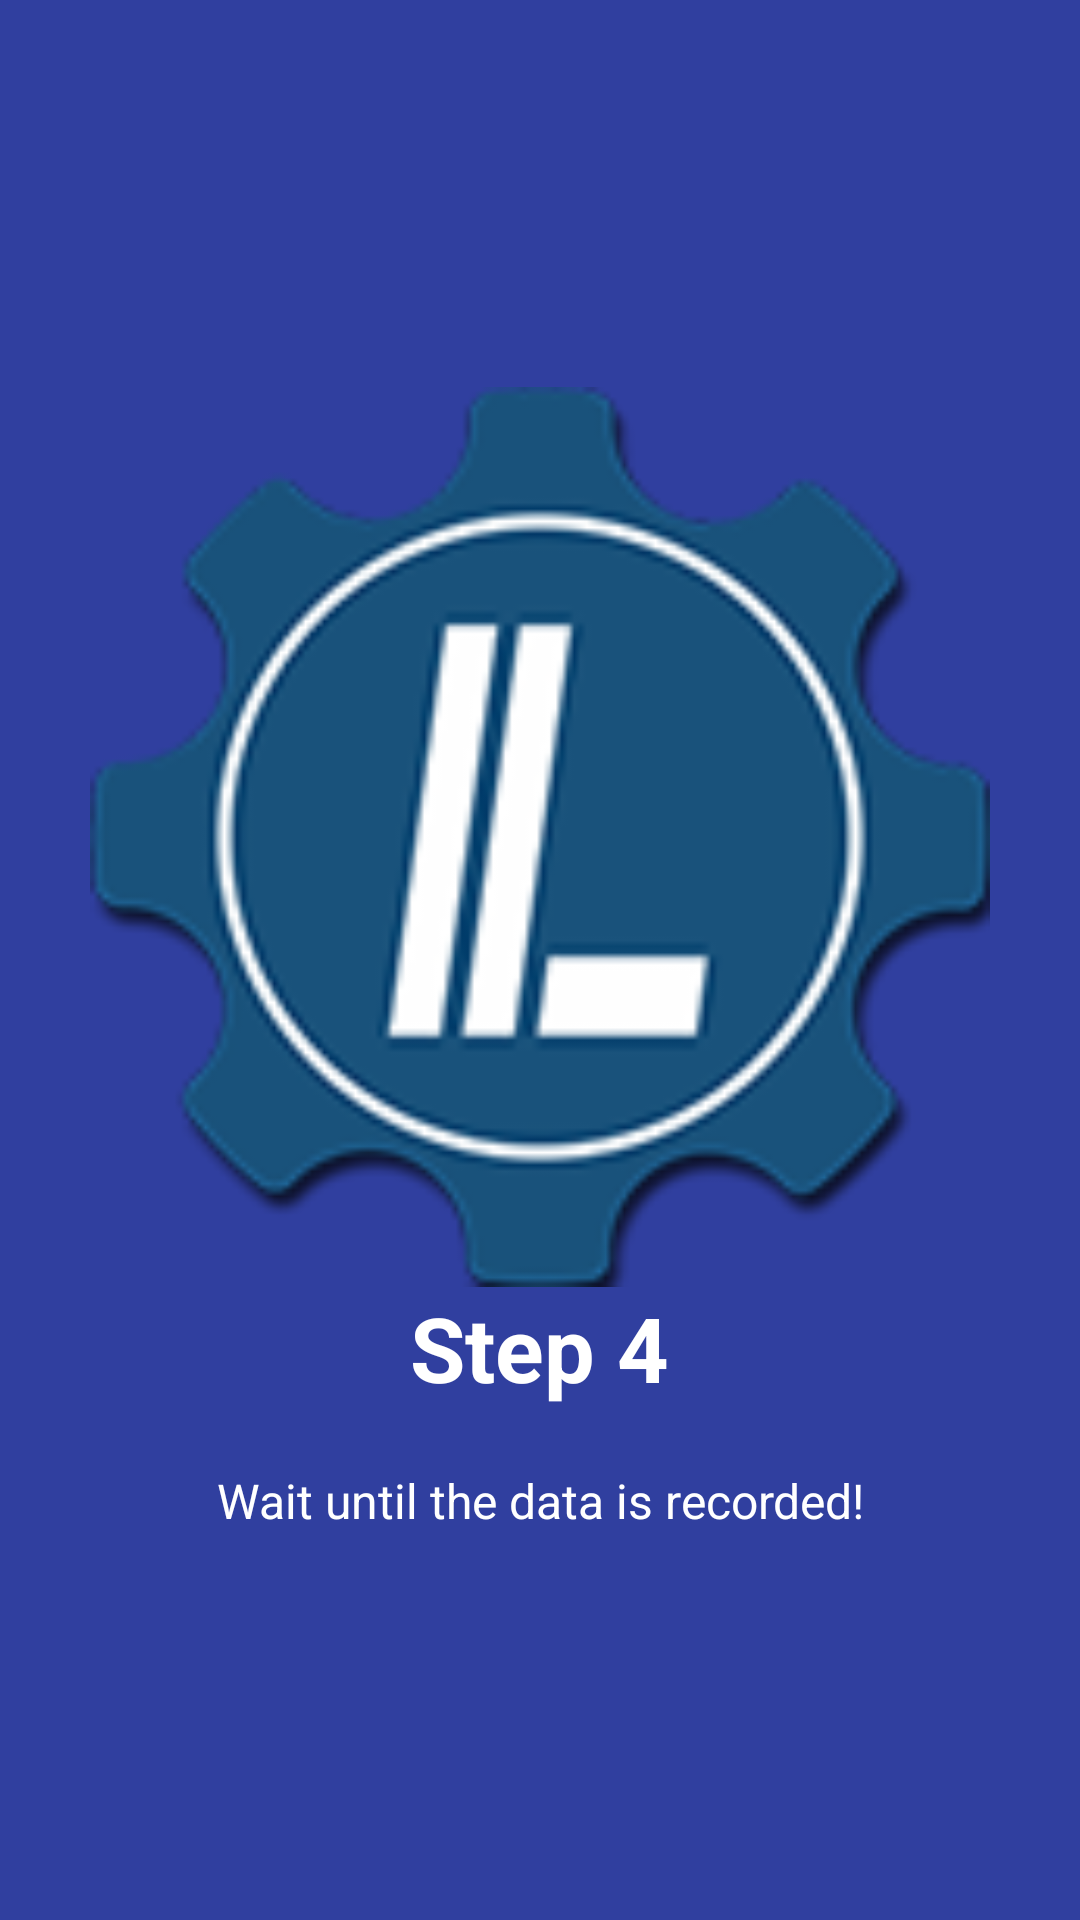

Here is an Android app screen rendered from its layout file. Give the layout XML and the strings, colors and styles it references.
<!-- AndroidManifest.xml: application theme AppTheme -->
<!-- res/layout/welcome_slide5.xml -->
<?xml version="1.0" encoding="utf-8"?>
<RelativeLayout xmlns:android="http://schemas.android.com/apk/res/android"
                android:layout_width="match_parent"
                android:layout_height="match_parent"
                android:background="@color/bg_screen5">

    <LinearLayout
            android:layout_width="wrap_content"
            android:layout_height="wrap_content"
            android:layout_centerInParent="true"
            android:gravity="center_horizontal"
            android:orientation="vertical">

        <ImageView
                android:layout_width="@dimen/img_width_height"
                android:layout_height="@dimen/img_width_height"
                android:src="@mipmap/ic_launcher_alt"/>

        <TextView
                android:layout_width="wrap_content"
                android:layout_height="wrap_content"
                android:text="@string/slide_5_title"
                android:textColor="@android:color/white"
                android:textSize="@dimen/slide_title"
                android:textStyle="bold"/>

        <TextView
                android:layout_width="wrap_content"
                android:layout_height="wrap_content"
                android:layout_marginTop="20dp"
                android:paddingLeft="@dimen/desc_padding"
                android:paddingRight="@dimen/desc_padding"
                android:text="@string/slide_5_desc"
                android:textAlignment="center"
                android:textColor="@android:color/white"
                android:textSize="@dimen/slide_desc"/>

    </LinearLayout>

</RelativeLayout>
<!-- resources referenced by this layout -->
<resources>
  <color name="bg_screen5">#303F9F</color>
  <dimen name="desc_padding">40dp</dimen>
  <dimen name="img_width_height">300dp</dimen>
  <dimen name="slide_desc">16dp</dimen>
  <dimen name="slide_title">30dp</dimen>
  <!-- mipmap ic_launcher_alt: png bitmap (mipmap-hdpi, 25389 bytes) -->
  <string name="slide_5_desc">Wait until the data is recorded!</string>
  <string name="slide_5_title">Step 4</string>
  <style name="AppTheme" parent="Theme.AppCompat.Light.DarkActionBar">
          
          <item name="colorPrimary">@color/colorPrimary</item>
          <item name="colorPrimaryDark">@color/colorPrimaryDark</item>
          <item name="colorAccent">@color/colorAccent</item>
      </style>
  <color name="colorPrimary">#3F51B5</color>
  <color name="colorPrimaryDark">#303F9F</color>
  <color name="colorAccent">#FF4081</color>
</resources>
